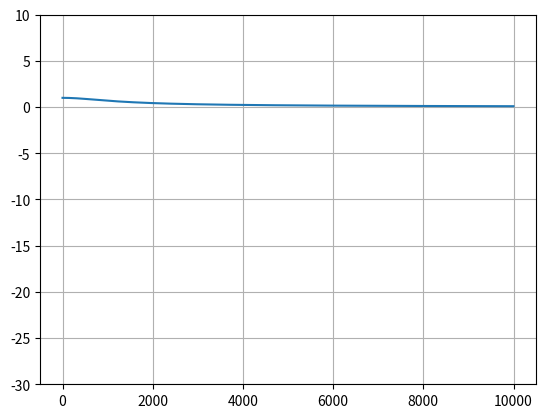

The matplotlib source for this figure:

import numpy as np
from numpy import sqrt
import matplotlib.pyplot as plt
import scipy as sp 
import math
from scipy import signal

W_h = 6000
N = 5000
j = complex(0,1)
pi = np.pi
K = 1 # DC Gain

num_coeff = [K*W_h, 0]
den_coeff = [W_h, 1]

#N = 512  # number of frequency points
Upper_Limit = int(10e3)
dw = Upper_Limit/N # distance between two frequency points

H = np.zeros(N)
for n in range(N):
    w0 = n*dw
    s = j*2*pi*w0

    num = num_coeff[0]
    denom = den_coeff[0] + s
    H[n]=abs(num/denom)

# Now just do the plotting
w = np.arange(0,Upper_Limit,dw)
#plt.plot(w, 20*np.log10(H))
plt.plot(w,H)
plt.ylim((-30,10))
plt.grid(True)

#https://dsp.stackexchange.com/questions/37595/plotting-the-magnitude-response-of-a-filter